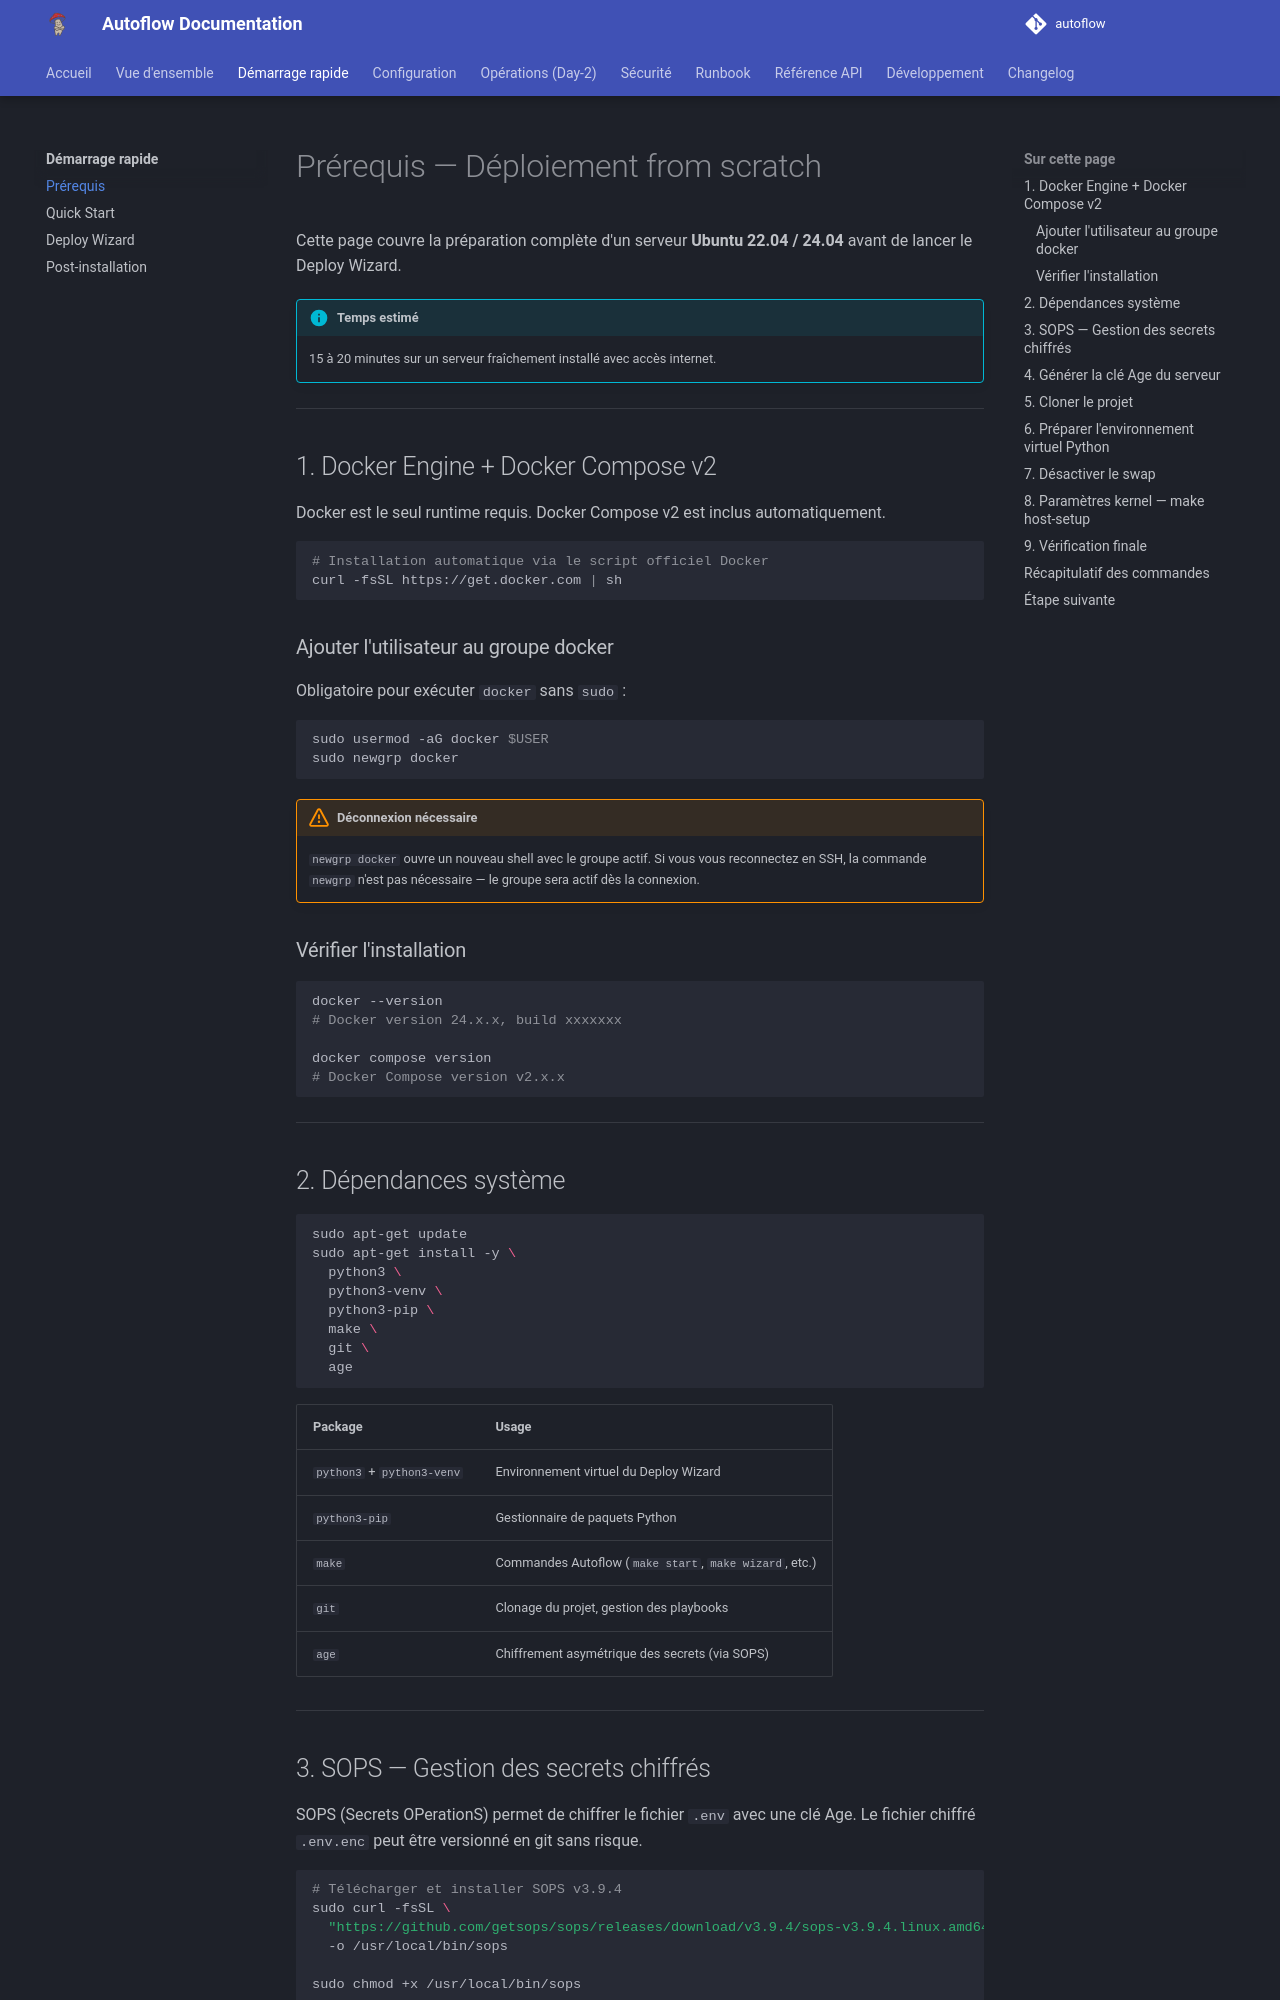

repository: Teachmemore-Ressources/autoflow · page: getting-started/prerequisites/index.html · generator: mkdocs

---
title: Prérequis
---

# Prérequis — Déploiement from scratch

Cette page couvre la préparation complète d'un serveur **Ubuntu 22.04 / 24.04** avant de lancer le Deploy Wizard.

!!! info "Temps estimé"
    15 à 20 minutes sur un serveur fraîchement installé avec accès internet.

---

## 1. Docker Engine + Docker Compose v2

Docker est le seul runtime requis. Docker Compose v2 est inclus automatiquement.

```bash
# Installation automatique via le script officiel Docker
curl -fsSL https://get.docker.com | sh
```

### Ajouter l'utilisateur au groupe docker

Obligatoire pour exécuter `docker` sans `sudo` :

```bash
sudo usermod -aG docker $USER
sudo newgrp docker
```

!!! warning "Déconnexion nécessaire"
    `newgrp docker` ouvre un nouveau shell avec le groupe actif. Si vous vous reconnectez en SSH, la commande `newgrp` n'est pas nécessaire — le groupe sera actif dès la connexion.

### Vérifier l'installation

```bash
docker --version
# Docker version 24.x.x, build xxxxxxx

docker compose version
# Docker Compose version v2.x.x
```

---

## 2. Dépendances système

```bash
sudo apt-get update
sudo apt-get install -y \
  python3 \
  python3-venv \
  python3-pip \
  make \
  git \
  age
```

| Package | Usage |
|---|---|
| `python3` + `python3-venv` | Environnement virtuel du Deploy Wizard |
| `python3-pip` | Gestionnaire de paquets Python |
| `make` | Commandes Autoflow (`make start`, `make wizard`, etc.) |
| `git` | Clonage du projet, gestion des playbooks |
| `age` | Chiffrement asymétrique des secrets (via SOPS) |

---

## 3. SOPS — Gestion des secrets chiffrés

SOPS (Secrets OPerationS) permet de chiffrer le fichier `.env` avec une clé Age. Le fichier chiffré `.env.enc` peut être versionné en git sans risque.

```bash
# Télécharger et installer SOPS v3.9.4
sudo curl -fsSL \
  "https://github.com/getsops/sops/releases/download/v3.9.4/sops-v3.9.4.linux.amd64" \
  -o /usr/local/bin/sops

sudo chmod +x /usr/local/bin/sops

# Vérifier
sops --version
# sops 3.9.4 (latest)
```

---
